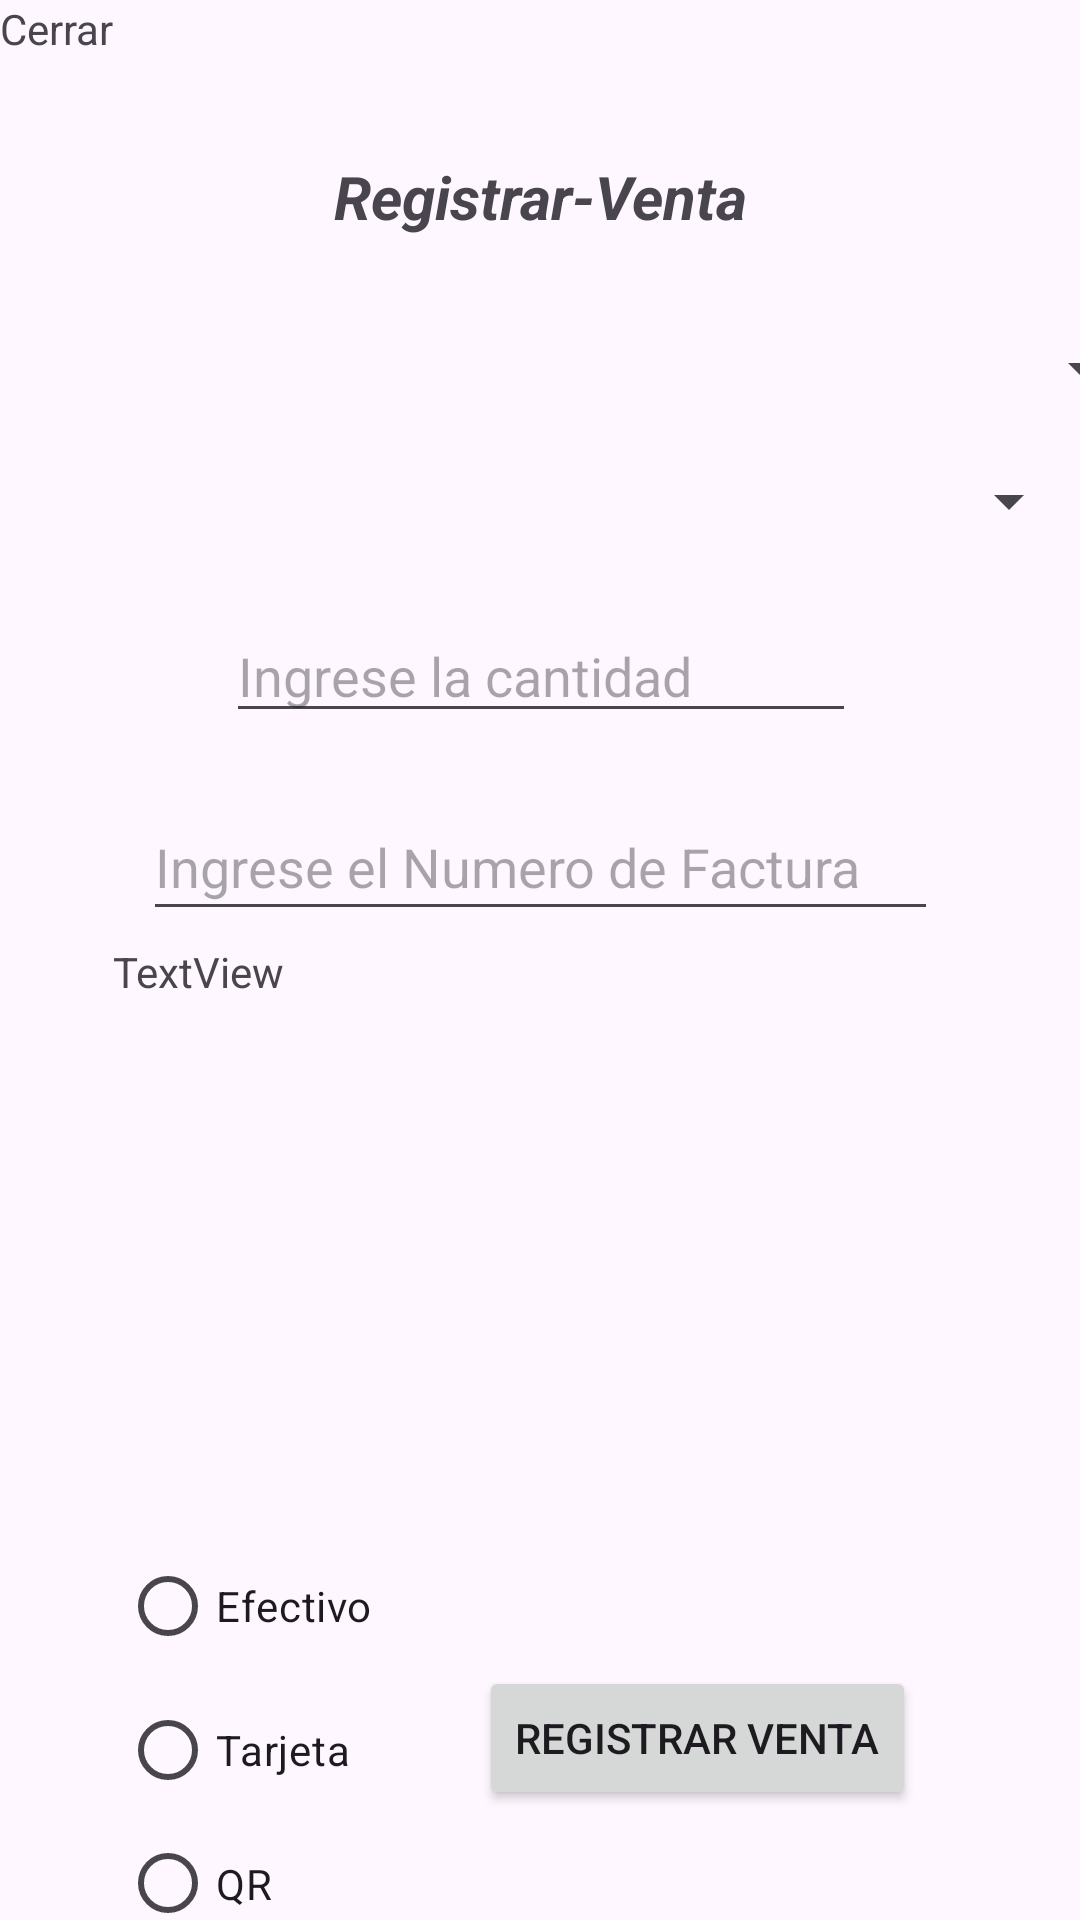

Android layout source for this screen:
<!-- AndroidManifest.xml: application theme Theme.ProyectoFinalPrograIII -->
<!-- res/layout/activity_registrar_venta.xml -->
<?xml version="1.0" encoding="utf-8"?>
<androidx.constraintlayout.widget.ConstraintLayout xmlns:android="http://schemas.android.com/apk/res/android"
    xmlns:app="http://schemas.android.com/apk/res-auto"
    xmlns:tools="http://schemas.android.com/tools"
    android:layout_width="match_parent"
    android:layout_height="match_parent"
    tools:context=".RegistrarVentaActivity">

    <TextView
        android:id="@+id/textView5"
        android:layout_width="wrap_content"
        android:layout_height="wrap_content"
        android:layout_marginTop="52dp"
        android:text="@string/txtRegistrarVenta"
        android:textSize="20sp"
        android:textStyle="bold|italic"
        app:layout_constraintEnd_toEndOf="parent"
        app:layout_constraintHorizontal_bias="0.501"
        app:layout_constraintStart_toStartOf="parent"
        app:layout_constraintTop_toTopOf="parent" />

    <Spinner
        android:id="@+id/spProductos"
        android:layout_width="409dp"
        android:layout_height="wrap_content"
        android:layout_marginTop="32dp"
        app:layout_constraintEnd_toEndOf="parent"
        app:layout_constraintStart_toStartOf="parent"
        app:layout_constraintTop_toBottomOf="@+id/textView5" />

    <Spinner
        android:id="@+id/spClientes"
        android:layout_width="409dp"
        android:layout_height="wrap_content"
        android:layout_marginTop="20dp"
        app:layout_constraintEnd_toEndOf="parent"
        app:layout_constraintHorizontal_bias="1.0"
        app:layout_constraintStart_toStartOf="parent"
        app:layout_constraintTop_toBottomOf="@+id/spProductos" />

    <EditText
        android:id="@+id/etNumFactura"
        android:layout_width="265dp"
        android:layout_height="46dp"
        android:layout_marginTop="20dp"
        android:ems="10"
        android:hint="@string/etNumFact"
        android:inputType="number"
        app:layout_constraintEnd_toEndOf="parent"
        app:layout_constraintHorizontal_bias="0.502"
        app:layout_constraintStart_toStartOf="parent"
        app:layout_constraintTop_toBottomOf="@+id/etCantidad" />

    <Button
        android:id="@+id/btGuardarVenta"
        android:layout_width="wrap_content"
        android:layout_height="wrap_content"
        android:layout_marginTop="56dp"
        android:text="@string/btRegistrarVenta"
        app:layout_constraintEnd_toEndOf="parent"
        app:layout_constraintHorizontal_bias="0.388"
        app:layout_constraintStart_toEndOf="@+id/rgMetodoPago"
        app:layout_constraintTop_toBottomOf="@+id/tvResumenVenta" />

    <EditText
        android:id="@+id/etCantidad"
        android:layout_width="wrap_content"
        android:layout_height="wrap_content"
        android:layout_marginTop="24dp"
        android:ems="10"
        android:hint="@string/etCantidad"
        android:inputType="number"
        app:layout_constraintEnd_toEndOf="parent"
        app:layout_constraintHorizontal_bias="0.502"
        app:layout_constraintStart_toStartOf="parent"
        app:layout_constraintTop_toBottomOf="@+id/spClientes" />

    <TextView
        android:id="@+id/tvResumenVenta"
        android:layout_width="285dp"
        android:layout_height="185dp"
        android:layout_marginTop="4dp"
        android:text="TextView"
        app:layout_constraintEnd_toEndOf="parent"
        app:layout_constraintStart_toStartOf="parent"
        app:layout_constraintTop_toBottomOf="@+id/etNumFactura" />

    <RadioGroup
        android:id="@+id/rgMetodoPago"
        android:layout_width="85dp"
        android:layout_height="137dp"
        android:layout_marginStart="40dp"
        android:layout_marginTop="12dp"
        app:layout_constraintStart_toStartOf="parent"
        app:layout_constraintTop_toBottomOf="@+id/tvResumenVenta">

        <RadioButton
            android:id="@+id/rbEfectivo"
            android:layout_width="wrap_content"
            android:layout_height="wrap_content"
            android:text="@string/rbEfectivo" />

        <RadioButton
            android:id="@+id/rbTarjeta"
            android:layout_width="wrap_content"
            android:layout_height="wrap_content"
            android:text="@string/rbTarjeta" />

        <RadioButton
            android:id="@+id/rbQR"
            android:layout_width="wrap_content"
            android:layout_height="wrap_content"
            android:text="@string/rbQR" />
    </RadioGroup>

    <TextView
        android:id="@+id/tvCerrarRegVenta"
        android:layout_width="wrap_content"
        android:layout_height="wrap_content"
        android:text="@string/tvCerrar"
        app:layout_constraintStart_toStartOf="parent"
        app:layout_constraintTop_toTopOf="parent" />

</androidx.constraintlayout.widget.ConstraintLayout>
<!-- resources referenced by this layout -->
<resources>
  <string name="btRegistrarVenta">Registrar Venta</string>
  <string name="etCantidad">Ingrese la cantidad</string>
  <string name="etNumFact">Ingrese el Numero de Factura</string>
  <string name="rbEfectivo">Efectivo</string>
  <string name="rbQR">QR</string>
  <string name="rbTarjeta">Tarjeta</string>
  <string name="tvCerrar">Cerrar</string>
  <string name="txtRegistrarVenta">Registrar-Venta</string>
  <style name="Theme.ProyectoFinalPrograIII" parent="Base.Theme.ProyectoFinalPrograIII" />
  <style name="Base.Theme.ProyectoFinalPrograIII" parent="Theme.Material3.DayNight.NoActionBar">
          
          
      </style>
</resources>
